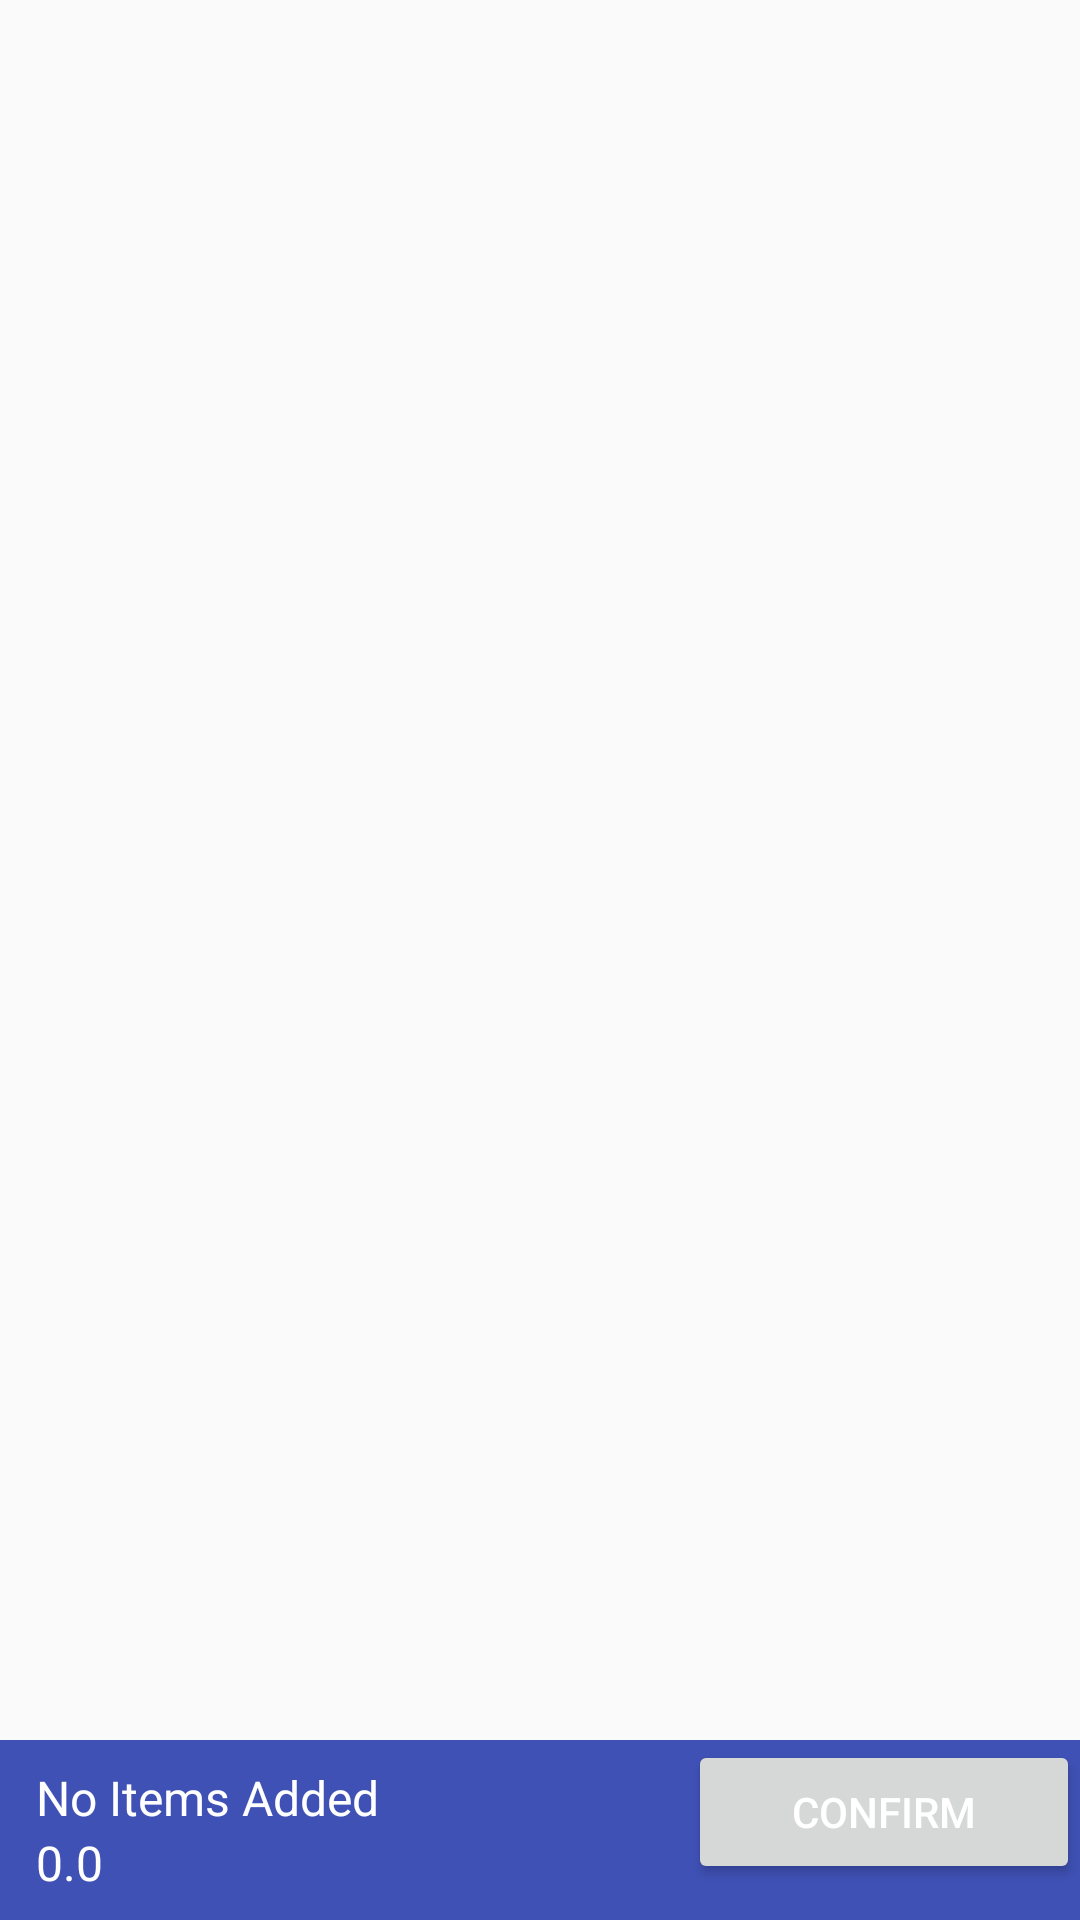

Write the Android layout XML for this screen, with the resource values it uses.
<!-- AndroidManifest.xml: application theme AppTheme -->
<!-- res/layout/activity_confirm.xml -->
<?xml version="1.0" encoding="utf-8"?>
<RelativeLayout
    xmlns:android="http://schemas.android.com/apk/res/android"
    xmlns:tools="http://schemas.android.com/tools"
    android:layout_width="match_parent"
    android:layout_height="match_parent"
    tools:context="com.keeper.keeper.ConfirmActivity">
    <ListView
        android:id="@+id/listconfirmOrders"
        android:layout_width="match_parent"
        android:layout_height="match_parent">
    </ListView>
    <LinearLayout
        android:orientation="horizontal"
        android:background="@color/colorPrimary"
        android:layout_alignParentBottom="true"
        android:layout_width="match_parent"
        android:paddingLeft="12dp"
        android:weightSum="4"
        android:layout_height="60dp"
        android:id="@+id/linearLayout">
        <LinearLayout
            android:gravity="center_vertical"
            android:orientation="vertical"
            android:layout_weight="2.5"
            android:layout_width="0dp"
            android:layout_height="match_parent">
            <TextView
                android:textColor="#fff"
                android:text="No Items Added"
                android:textSize="16sp"
                android:layout_width="match_parent"
                android:id="@+id/tvSalesCounter"
                android:layout_height="wrap_content"/>

            <TextView
                android:id="@+id/tvSalesTotals"
                android:textColor="#fff"
                android:text="0.0"
                android:textSize="16sp"
                android:layout_width="match_parent"
                android:layout_height="wrap_content"/>
        </LinearLayout>
        <Button
            android:onClick="confirm"
            android:textColor="#fff"
            android:text="Confirm"
            android:layout_weight="1.5"
            android:layout_width="0dp"
            android:layout_height="wrap_content"/>
    </LinearLayout>

</RelativeLayout>
<!-- resources referenced by this layout -->
<resources>
  <color name="colorPrimary">#3F51B5</color>
  <style name="AppTheme" parent="Theme.AppCompat.Light.DarkActionBar">
          
          <item name="colorPrimary">@color/colorPrimary</item>
          <item name="colorPrimaryDark">@color/colorPrimaryDark</item>
          <item name="colorAccent">@color/colorAccent</item>
      </style>
  <color name="colorPrimaryDark">#303F9F</color>
  <color name="colorAccent">#FF4081</color>
</resources>
